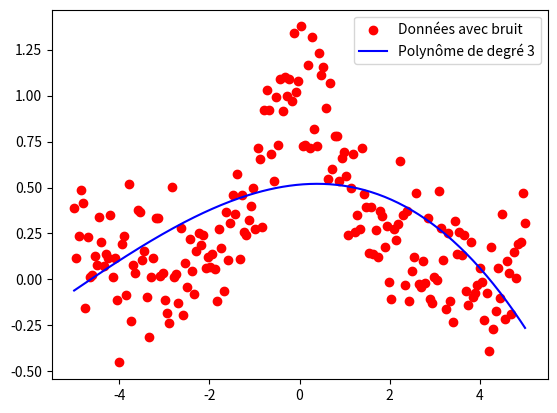

The matplotlib source for this figure:
import numpy as np
import matplotlib.pyplot as plt

# Données simulées
np.random.seed(0)
n = 200
x = np.linspace(-5, 5, n)
e = 0.2 * np.random.randn(n)  # Bruit
y = 1 / (1 + x**2) + e  # Fonction avec bruit

# Régression polynomiale (polynôme de degré 3 pour l'interpolation)
degree = 3
coeffs = np.polyfit(x, y, degree)

# Calcul des valeurs du polynôme ajusté
y_poly = np.polyval(coeffs, x)

# Affichage des résultats
plt.scatter(x, y, color='red', label='Données avec bruit')
plt.plot(x, y_poly, label=f'Polynôme de degré {degree}', color='blue')
plt.legend()
plt.show()


